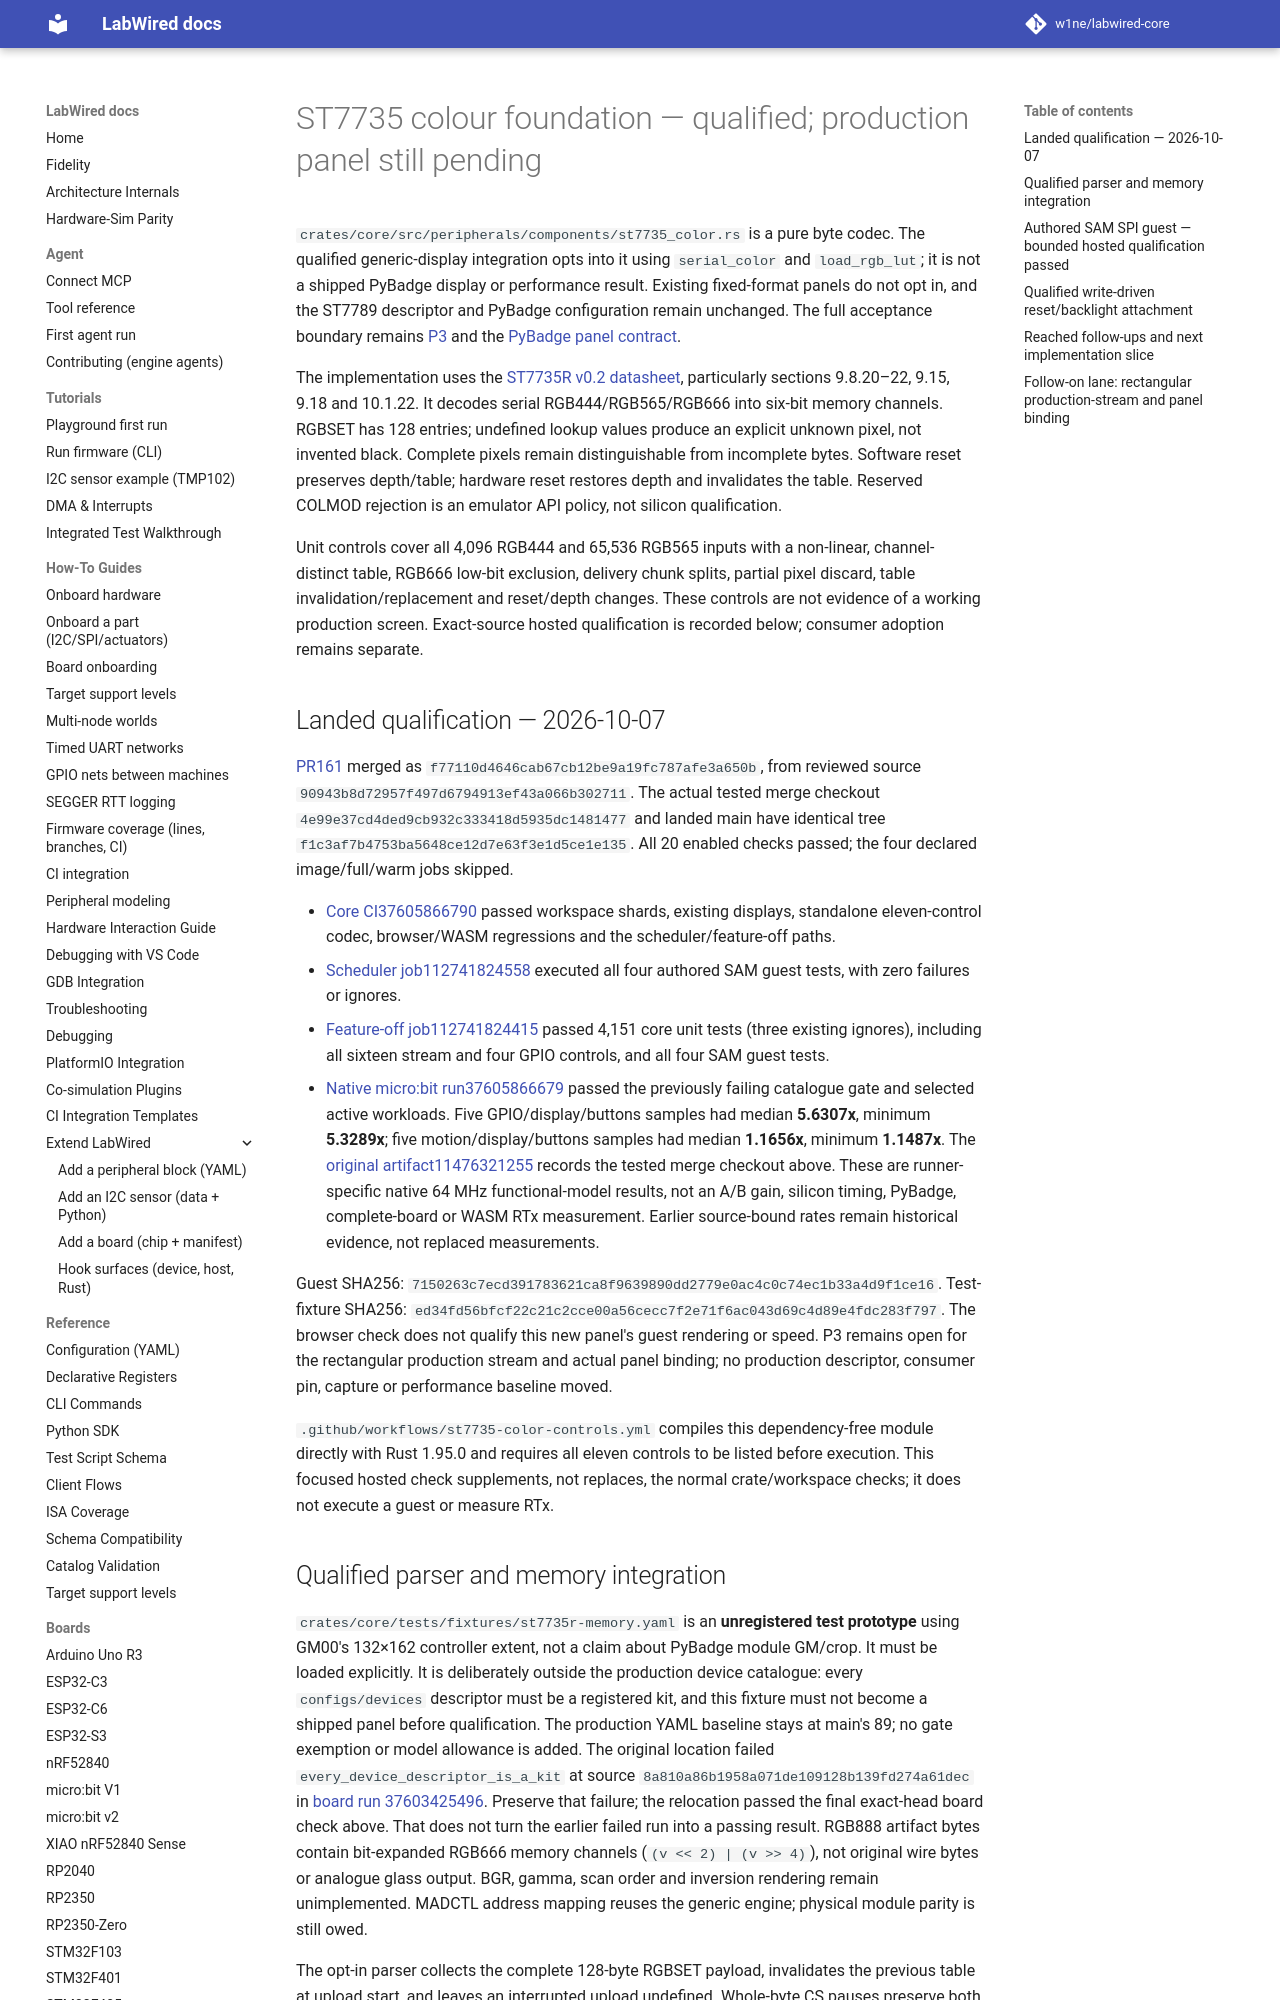

repository: CrispStrobe/labwired-core · page: engineering/st7735-color-foundation/index.html · generator: mkdocs

# ST7735 colour foundation — qualified; production panel still pending

`crates/core/src/peripherals/components/st7735_color.rs` is a pure byte codec.
The qualified generic-display integration opts into it using `serial_color` and
`load_rgb_lut`; it is not a shipped PyBadge display or
performance result. Existing fixed-format panels do not opt in, and the
ST7789 descriptor and PyBadge configuration remain unchanged.
The full acceptance boundary remains [P3](target-next-lanes.md) and the
[PyBadge panel contract](../boards/pybadge-native.md).

The implementation uses the [ST7735R v0.2 datasheet](https://cdn-shop.adafruit.com/datasheets/ST7735R_V0.2.pdf),
particularly sections 9.8.20–22, 9.15, 9.18 and 10.1.22. It decodes serial
RGB444/RGB565/RGB666 into six-bit memory channels. RGBSET has 128 entries;
undefined lookup values produce an explicit unknown pixel, not invented black.
Complete pixels remain distinguishable from incomplete bytes. Software reset
preserves depth/table; hardware reset restores depth and invalidates the table.
Reserved COLMOD rejection is an emulator API policy, not silicon qualification.

Unit controls cover all 4,096 RGB444 and 65,536 RGB565 inputs with a non-linear,
channel-distinct table, RGB666 low-bit exclusion, delivery chunk splits, partial
pixel discard, table invalidation/replacement and reset/depth changes. These
controls are not evidence of a working production screen. Exact-source hosted
qualification is recorded below; consumer adoption remains separate.

## Landed qualification — 2026-10-07

[PR161](https://github.com/CrispStrobe/labwired-core/pull/161) merged as
`f77110d4646cab67cb12be9a19fc787afe3a650b`, from reviewed source
`90943b8d72957f497d6794913ef43a066b302711`. The actual tested merge checkout
`4e99e37cd4ded9cb932c333418d5935dc1481477` and landed main have identical tree
`f1c3af7b4753ba5648ce12d7e63f3e1d5ce1e135`.
All 20 enabled checks passed; the four declared image/full/warm jobs skipped.

- [Core CI37605866790](https://github.com/CrispStrobe/labwired-core/actions/runs/37605866790)
  passed workspace shards, existing displays, standalone eleven-control codec,
  browser/WASM regressions and the scheduler/feature-off paths.
- [Scheduler job112741824558](https://github.com/CrispStrobe/labwired-core/actions/runs/37605866790/job/112741824558)
  executed all four authored SAM guest tests, with zero failures or ignores.
- [Feature-off job112741824415](https://github.com/CrispStrobe/labwired-core/actions/runs/37605866790/job/112741824415)
  passed 4,151 core unit tests (three existing ignores), including all sixteen
  stream and four GPIO controls, and all four SAM guest tests.
- [Native micro:bit run37605866679](https://github.com/CrispStrobe/labwired-core/actions/runs/37605866679)
  passed the previously failing catalogue gate and selected active workloads.
  Five GPIO/display/buttons samples had median **5.6307x**, minimum **5.3289x**;
  five motion/display/buttons samples had median **1.1656x**, minimum **1.1487x**.
  The [original artifact11476321255](https://api.github.com/repos/CrispStrobe/labwired-core/actions/artifacts/11476321255/zip)
  records the tested merge checkout above. These are runner-specific native
  64 MHz functional-model results, not an A/B gain, silicon timing, PyBadge,
  complete-board or WASM RTx measurement. Earlier source-bound rates remain
  historical evidence, not replaced measurements.

Guest SHA256: `7150263c7ecd391783621ca8f9639890dd2779e0ac4c0c74ec1b33a4d9f1ce16`.
Test-fixture SHA256: `ed34fd56bfcf22c21c2cce00a56cecc7f2e71f6ac043d69c4d89e4fdc283f797`.
The browser check does not qualify this new panel's guest rendering or speed.
P3 remains open for the rectangular production stream and actual panel binding;
no production descriptor, consumer pin, capture or performance baseline moved.

`.github/workflows/st7735-color-controls.yml` compiles this dependency-free
module directly with Rust 1.95.0 and requires all eleven controls to be listed
before execution. This focused hosted check supplements, not replaces, the
normal crate/workspace checks; it does not execute a guest or measure RTx.
